Labelled photos from "datera-v2", an image-classification folder in AffrizaWildanFauzan/datera-v2. The possible labels are: Albizia saponaria, Dendrobium leonis, Dracaena trifasciata, Echinodorus radican, Gymnocalycium, Hopea bilitonensis, Impatiens walleriana, Lagerstroemia speciosa, Ixora acuminata, Monstera adansonii, Nepenthes sumatrana, Alocasia Black Velvet, Nepenthes reinwardtiana, Ochna kirkii, Philodendron Lemon, Portulaca sp, Quassia amara, Reutealis trisperma, Rosa sp, Russelia equisetiformis, Syzygium myrtifolium, Tabernaemontana corymbosa, Anacampseros rufescens Sunrise, 3 apocynacaea, Areca catechu, Catharanthus roseus, Ceiba pentandra, Cuphea hyssopifolia, Cymbidium bicolor, Dendrobium Uthai White.

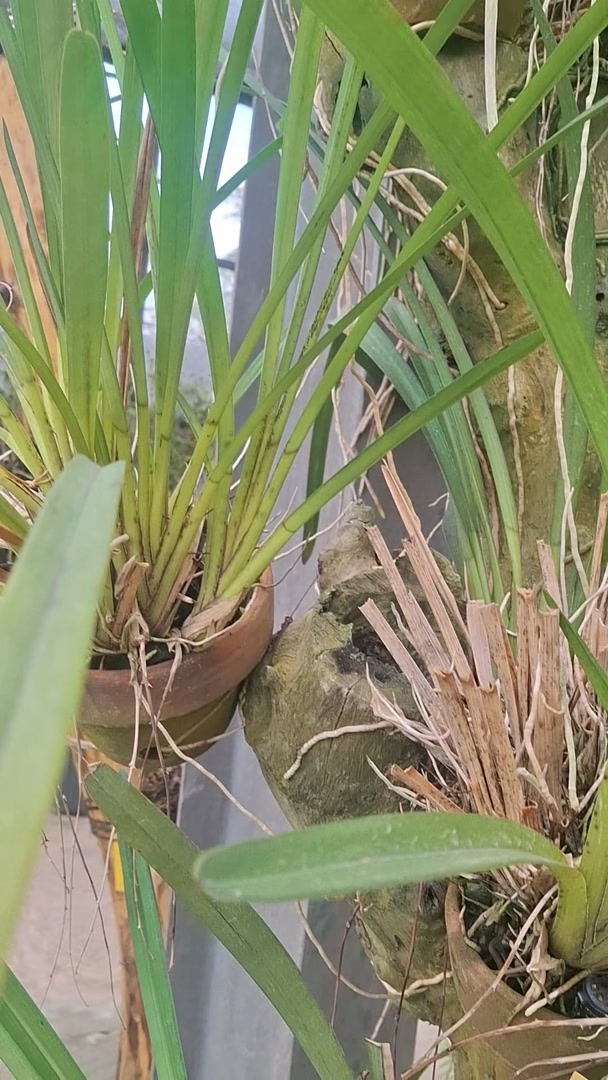
Label: Cymbidium bicolor

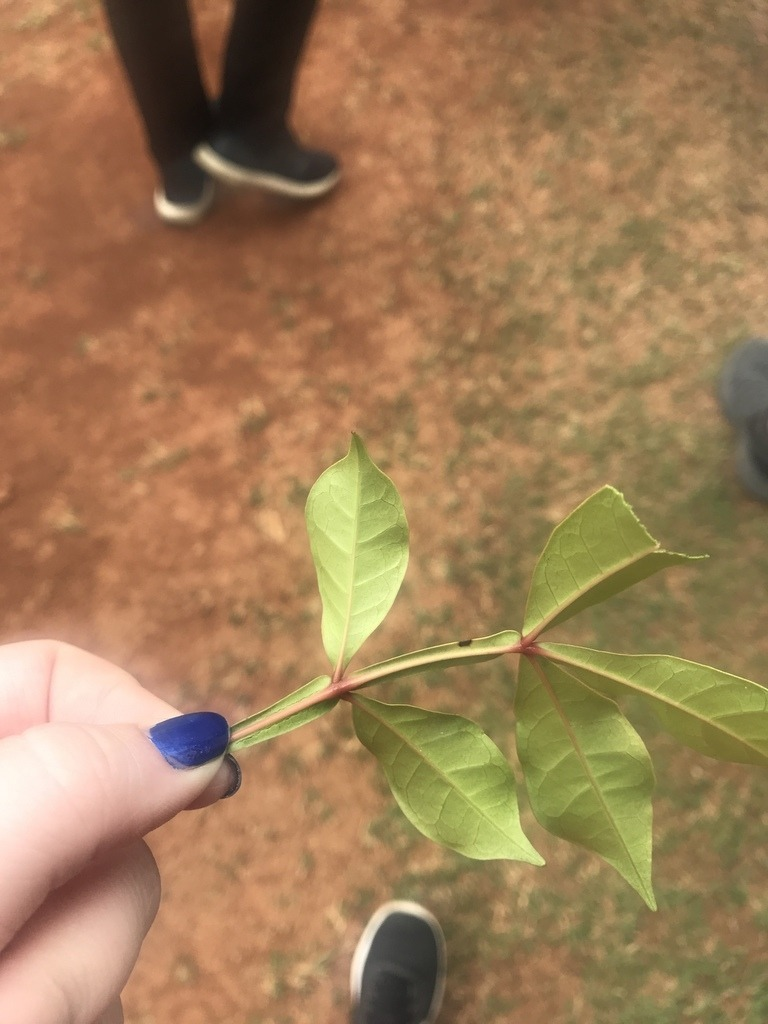
Label: Quassia amara

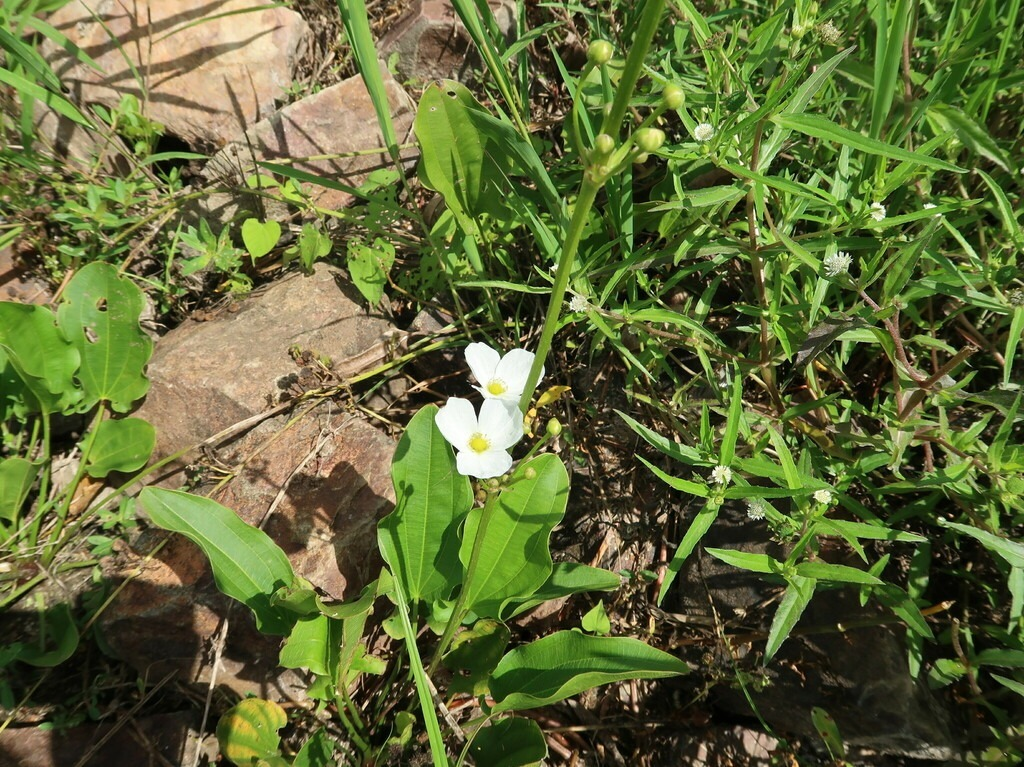
Label: Echinodorus radican

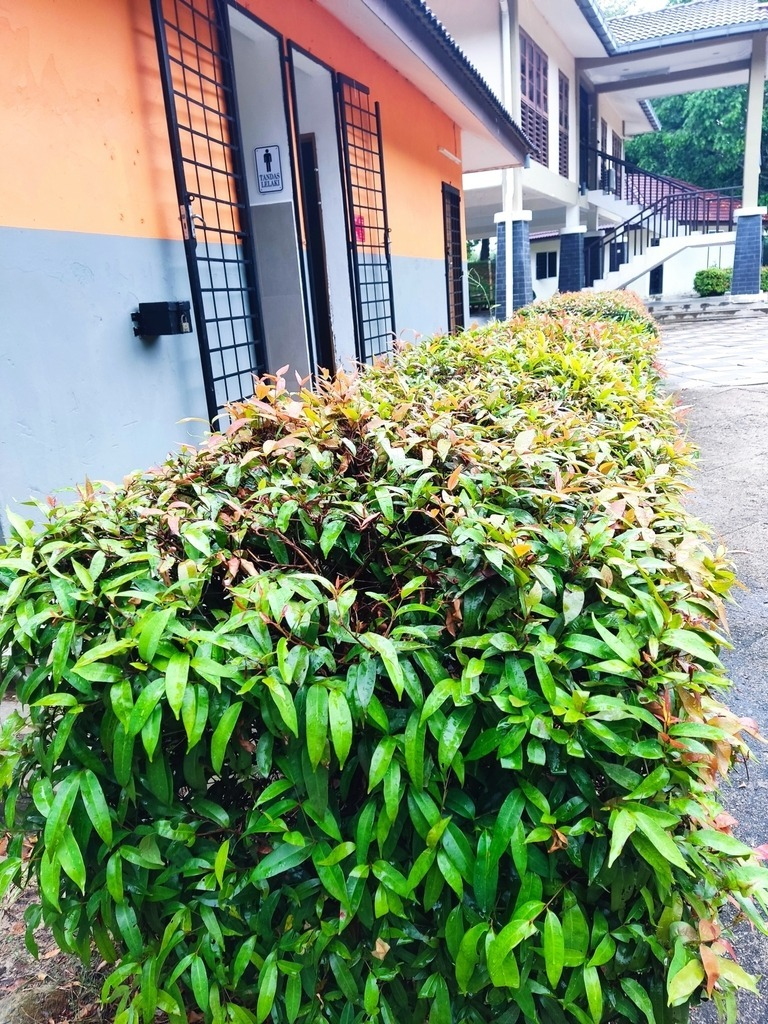
Label: Syzygium myrtifolium

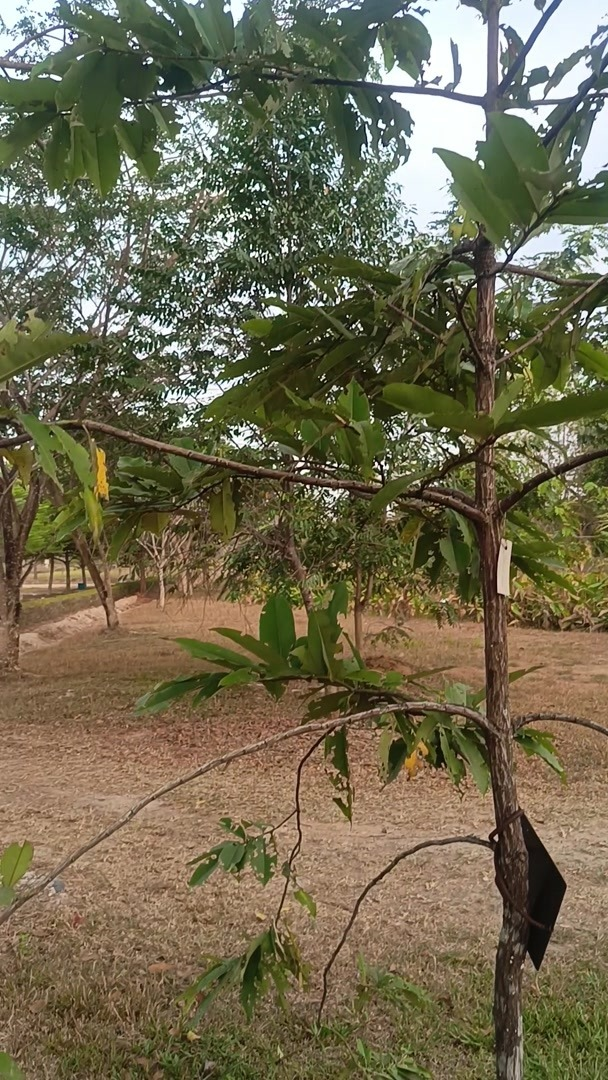
Label: Hopea bilitonensis

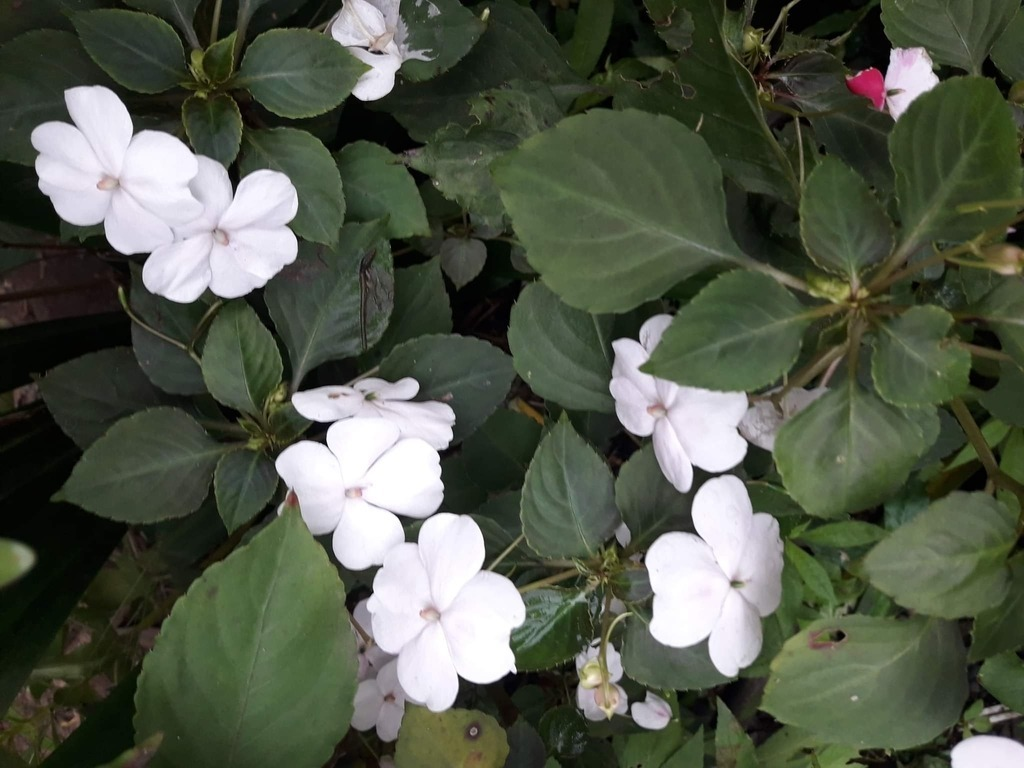
Label: Impatiens walleriana
